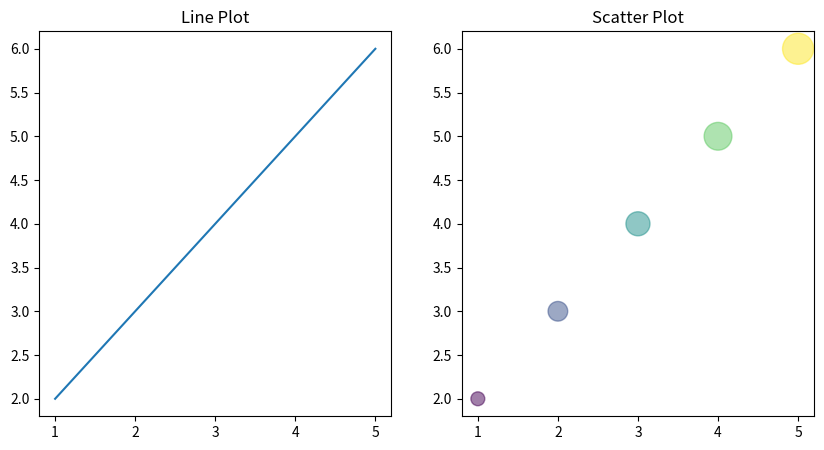

Source code (Python):
#!/usr/bin/env python3

import numpy as np
import matplotlib.pyplot as plt

def subfigures(a):
    if a.shape[1] < 4:
        raise ValueError("Input array must have at least four columns")

    x = a[:, 0]
    y = a[:, 1]
    colors = a[:, 2]
    sizes = a[:, 3]

    fig, (ax1, ax2) = plt.subplots(1, 2, figsize=(10, 5))

    ax1.plot(x, y)
    ax1.set_title("Line Plot")

    scatter = ax2.scatter(x, y, c=colors, s=sizes, alpha=0.5)
    ax2.set_title("Scatter Plot")

    plt.show()

def main():
    a = np.array([
        [1, 2, 10, 100],
        [2, 3, 20, 200],
        [3, 4, 30, 300],
        [4, 5, 40, 400],
        [5, 6, 50, 500]
    ])
    
    subfigures(a)

if __name__ == "__main__":
    main()
